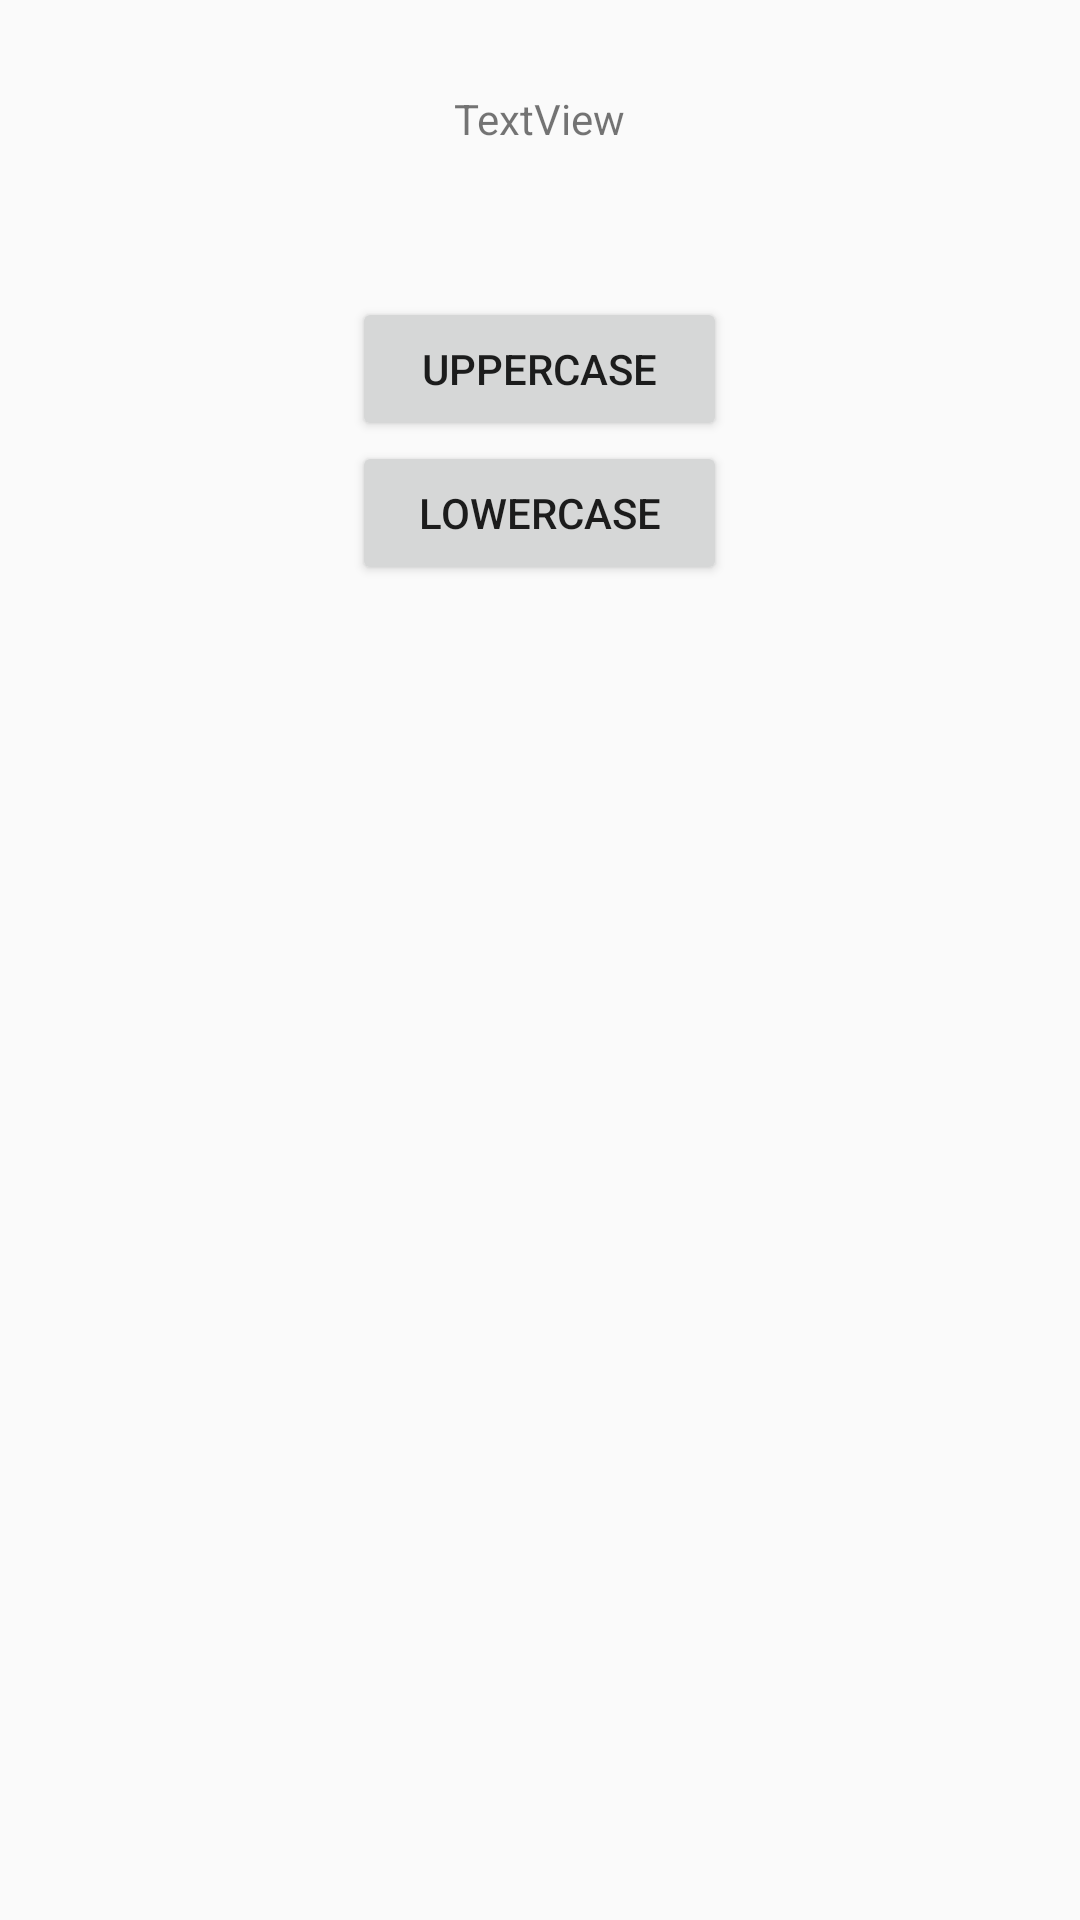

Here is an Android app screen rendered from its layout file. Give the layout XML and the strings, colors and styles it references.
<!-- AndroidManifest.xml: application theme AppTheme -->
<!-- res/layout/activity_upper_lower.xml -->
<?xml version="1.0" encoding="utf-8"?>
<android.widget.RelativeLayout xmlns:android="http://schemas.android.com/apk/res/android"
    xmlns:app="http://schemas.android.com/apk/res-auto"
    xmlns:tools="http://schemas.android.com/tools"
    android:layout_width="match_parent"
    android:layout_height="match_parent"
    tools:context="generisches.lab.trial.UpperLower">

    <LinearLayout
        android:id="@+id/linearLayout1"
        android:layout_width="match_parent"
        android:layout_height="match_parent"
        android:layout_margin="30dp"
        android:orientation="vertical">
        <TextView
            android:id="@+id/tvOut"
            android:layout_width="wrap_content"
            android:layout_height="wrap_content"
            android:layout_gravity="center_horizontal"
            android:layout_marginBottom="50dp"
            android:text="TextView">
        </TextView>

        <Button
            android:id="@+id/btnUp"
            android:layout_width="125dp"
            android:layout_height="wrap_content"
            android:layout_gravity="center_horizontal"
            android:text="uppercase"></Button>

        <Button
            android:id="@+id/btnLo"
            android:layout_width="125dp"
            android:layout_height="wrap_content"
            android:layout_gravity="center_horizontal"
            android:text="lowercase"></Button>
    </LinearLayout>

</android.widget.RelativeLayout>
<!-- resources referenced by this layout -->
<resources>
  <style name="AppTheme" parent="Theme.AppCompat.Light.DarkActionBar">
          
          <item name="colorPrimary">@color/colorPrimary</item>
          <item name="colorPrimaryDark">@color/colorPrimaryDark</item>
          <item name="colorAccent">@color/colorAccent</item>
      </style>
  <color name="colorPrimary">#222222</color>
  <color name="colorPrimaryDark">#000000</color>
  <color name="colorAccent">#987654</color>
</resources>
